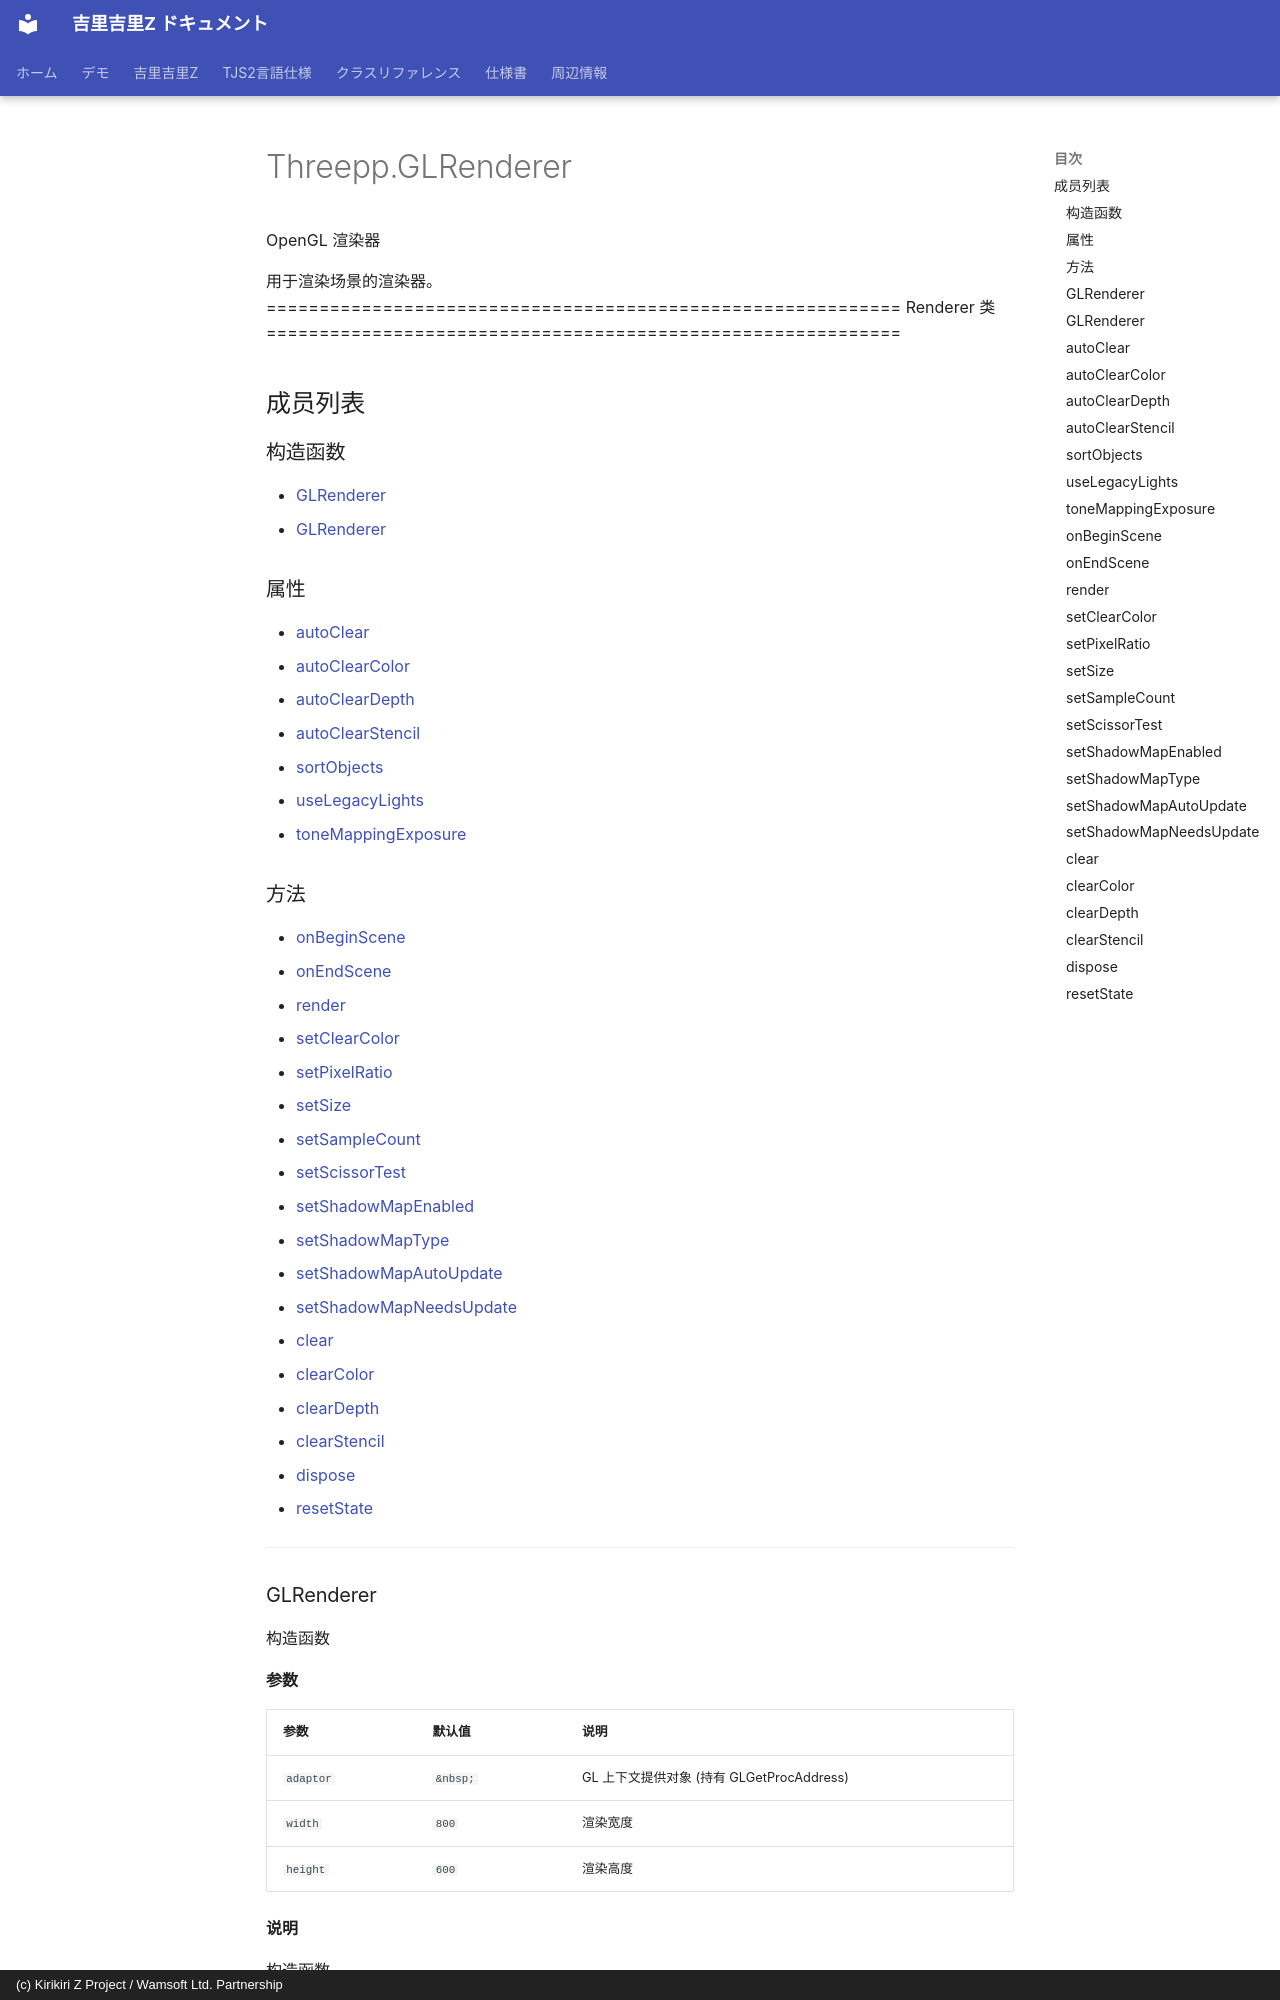

repository: AetherKiri/krkrz_dev · page: zh/reference/threepp/Threepp.GLRenderer/index.html · generator: mkdocs · copyright: (c) Kirikiri Z Project / Wamsoft Ltd. Partnership

# Threepp.GLRenderer

OpenGL 渲染器

用于渲染场景的渲染器。
============================================================ Renderer 类 ============================================================

## 成员列表

### 构造函数

- [GLRenderer](#glrenderer)
- [GLRenderer](#glrenderer)

### 属性

- [autoClear](#autoclear)
- [autoClearColor](#autoclearcolor)
- [autoClearDepth](#autocleardepth)
- [autoClearStencil](#autoclearstencil)
- [sortObjects](#sortobjects)
- [useLegacyLights](#uselegacylights)
- [toneMappingExposure](#tonemappingexposure)
